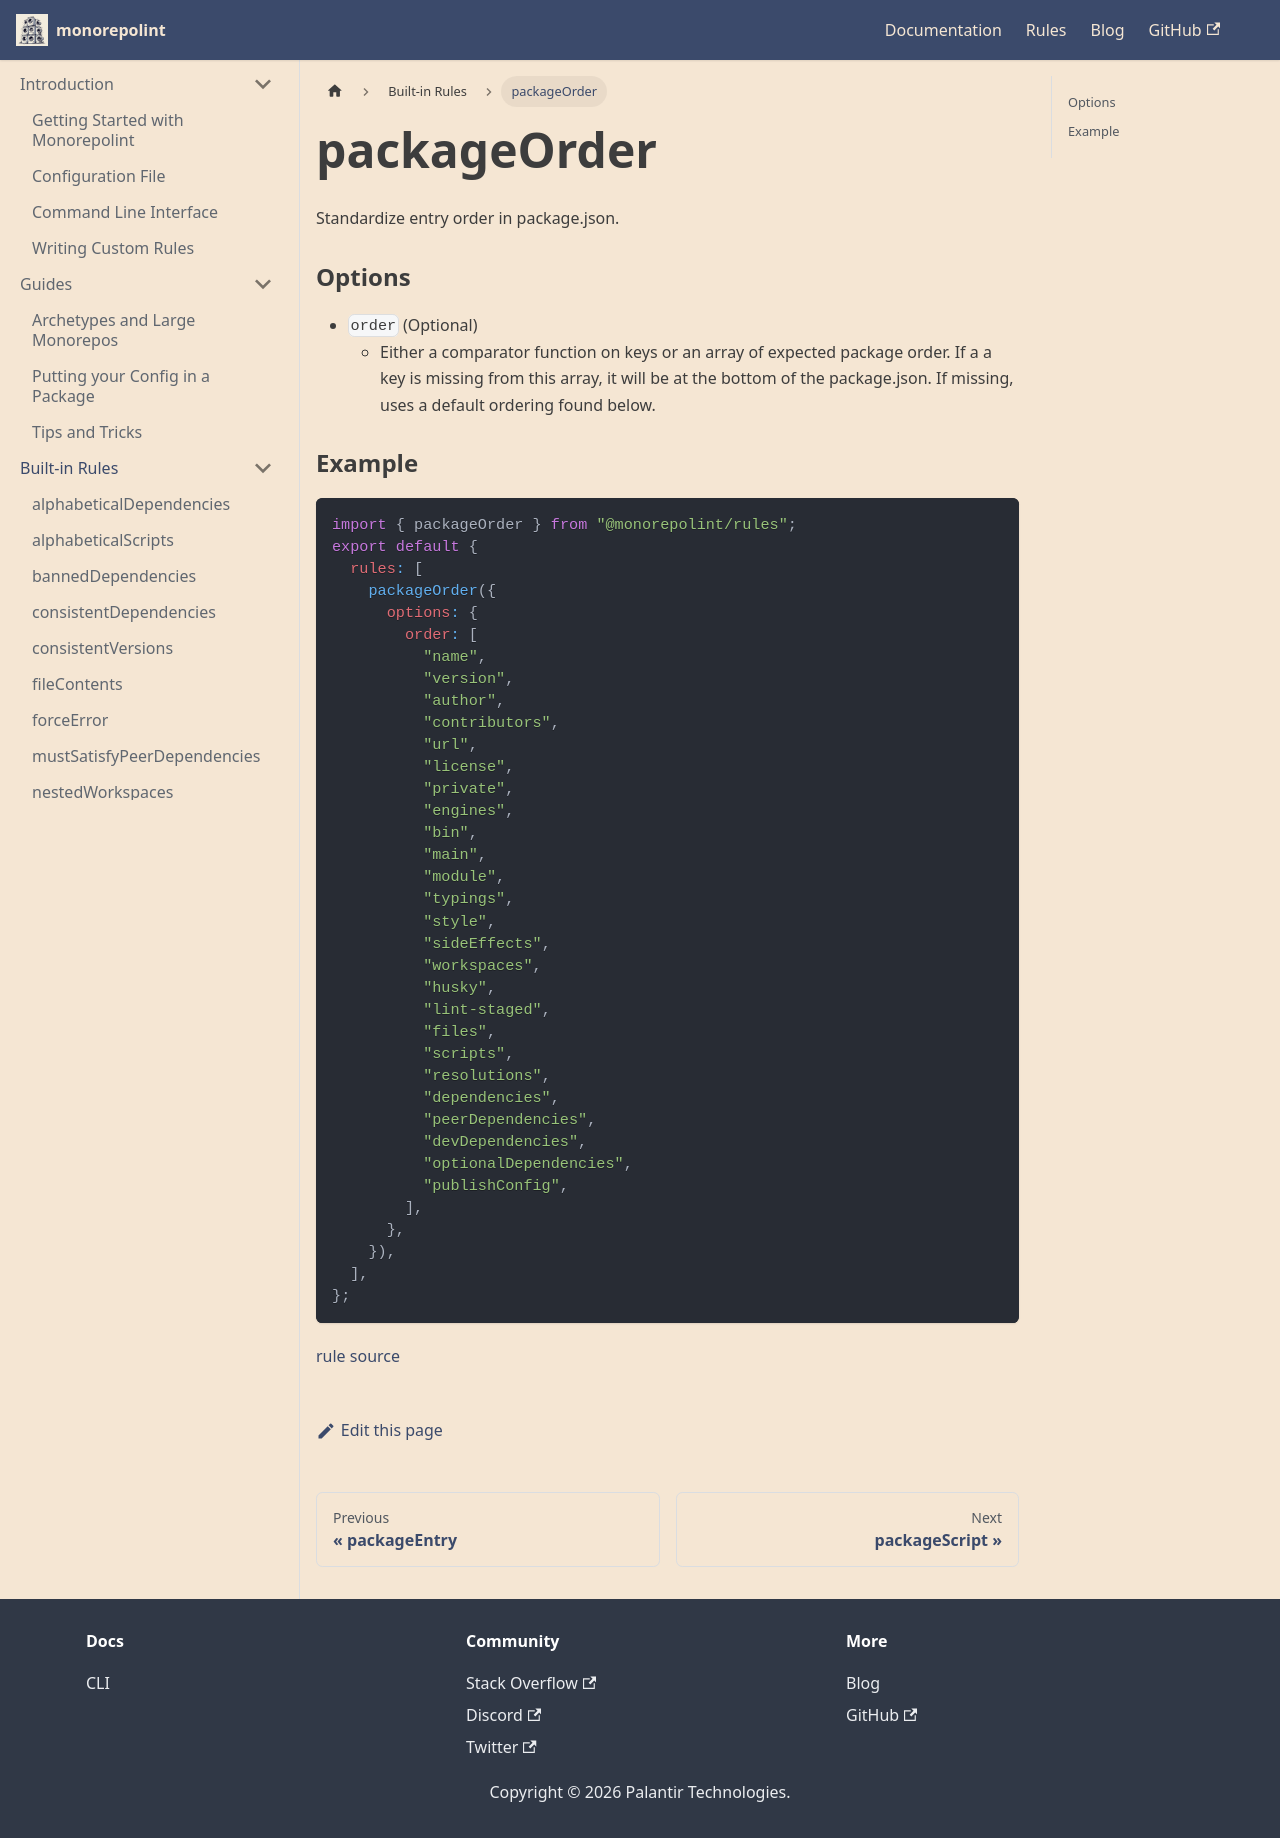

repository: monorepolint/monorepolint · page: docs/rules/package-order/index.html · generator: docusaurus

---
title: packageOrder
---

Standardize entry order in package.json.

### Options

- `order` (Optional)
  - Either a comparator function on keys or an array of expected package order. If a a key is missing from this array, it will be at the bottom of the package.json. If missing, uses a default ordering found below.

### Example

```javascript
import { packageOrder } from "@monorepolint/rules";
export default {
  rules: [
    packageOrder({
      options: {
        order: [
          "name",
          "version",
          "author",
          "contributors",
          "url",
          "license",
          "private",
          "engines",
          "bin",
          "main",
          "module",
          "typings",
          "style",
          "sideEffects",
          "workspaces",
          "husky",
          "lint-staged",
          "files",
          "scripts",
          "resolutions",
          "dependencies",
          "peerDependencies",
          "devDependencies",
          "optionalDependencies",
          "publishConfig",
        ],
      },
    }),
  ],
};
```

[rule source](https://github.com/monorepolint/monorepolint/blob/main/packages/rules/src/packageOrder.ts)
